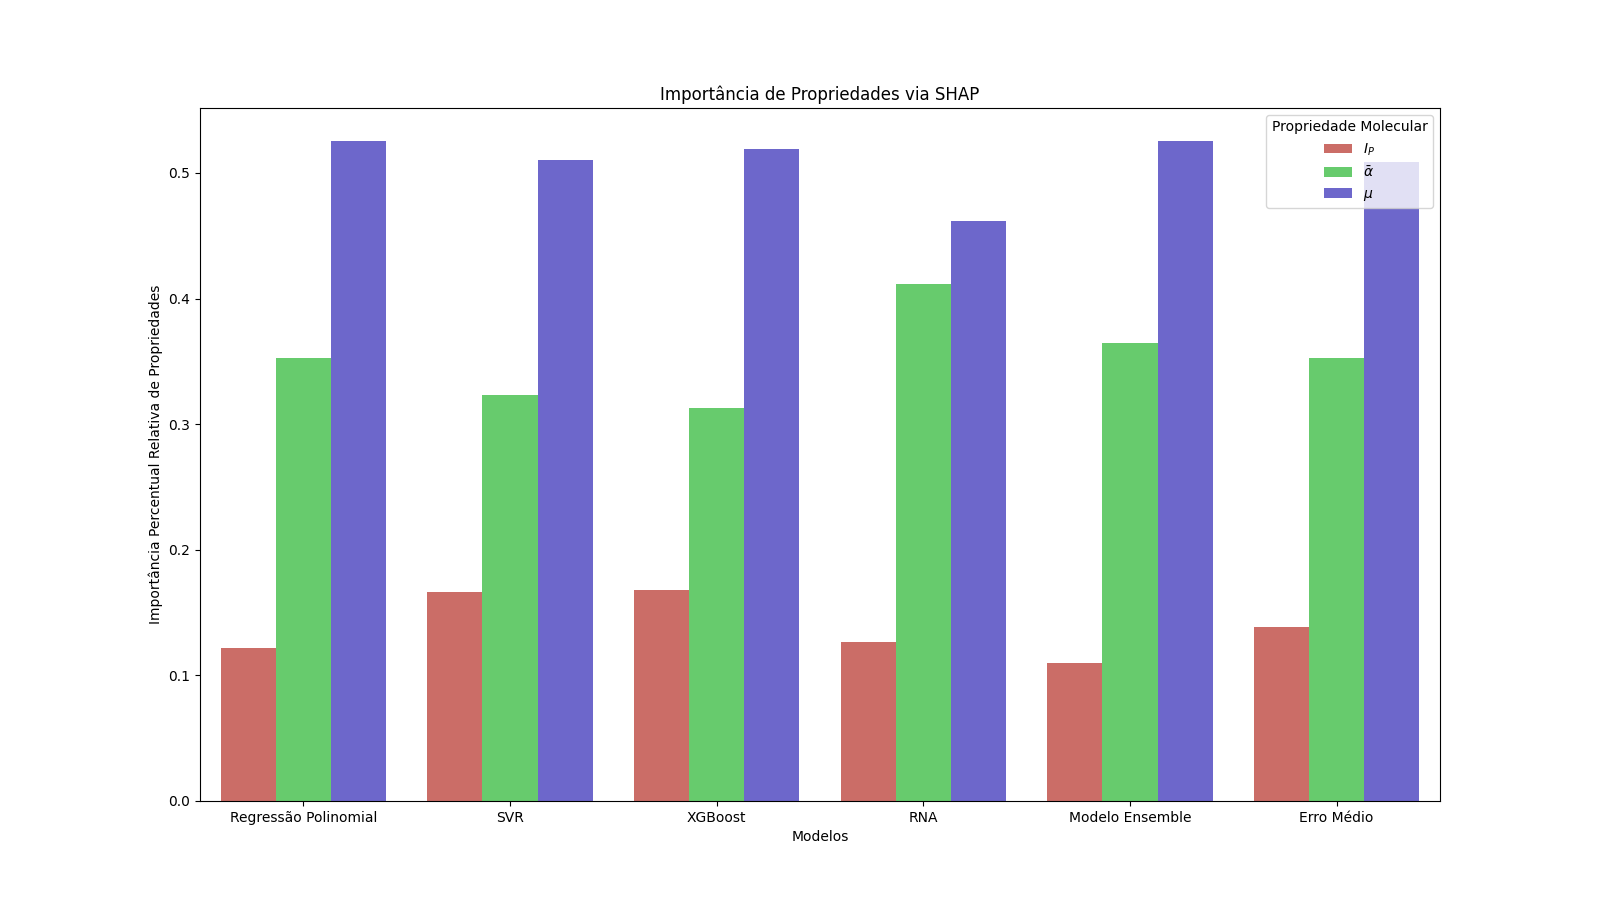

The file beside this chart, header and first rows:
Feature Importance, Models, Propriedade Molecular
0, 0.1218, Regressão Polinomial, Ei
1, 0.3528, Regressão Polinomial, Alpha
2, 0.5254, Regressão Polinomial, Dipole
3, 0.1665, SVR, Ei
4, 0.3233, SVR, Alpha
5, 0.5102, SVR, Dipole
6, 0.1682, XGBoost, Ei
7, 0.3131, XGBoost, Alpha
8, 0.5187, XGBoost, Dipole
9, 0.1266, RNA, Ei
10, 0.4113, RNA, Alpha
11, 0.4621, RNA, Dipole
12, 0.1102, Modelo Ensemble, Ei
13, 0.3645, Modelo Ensemble, Alpha
14, 0.5253, Modelo Ensemble, Dipole
